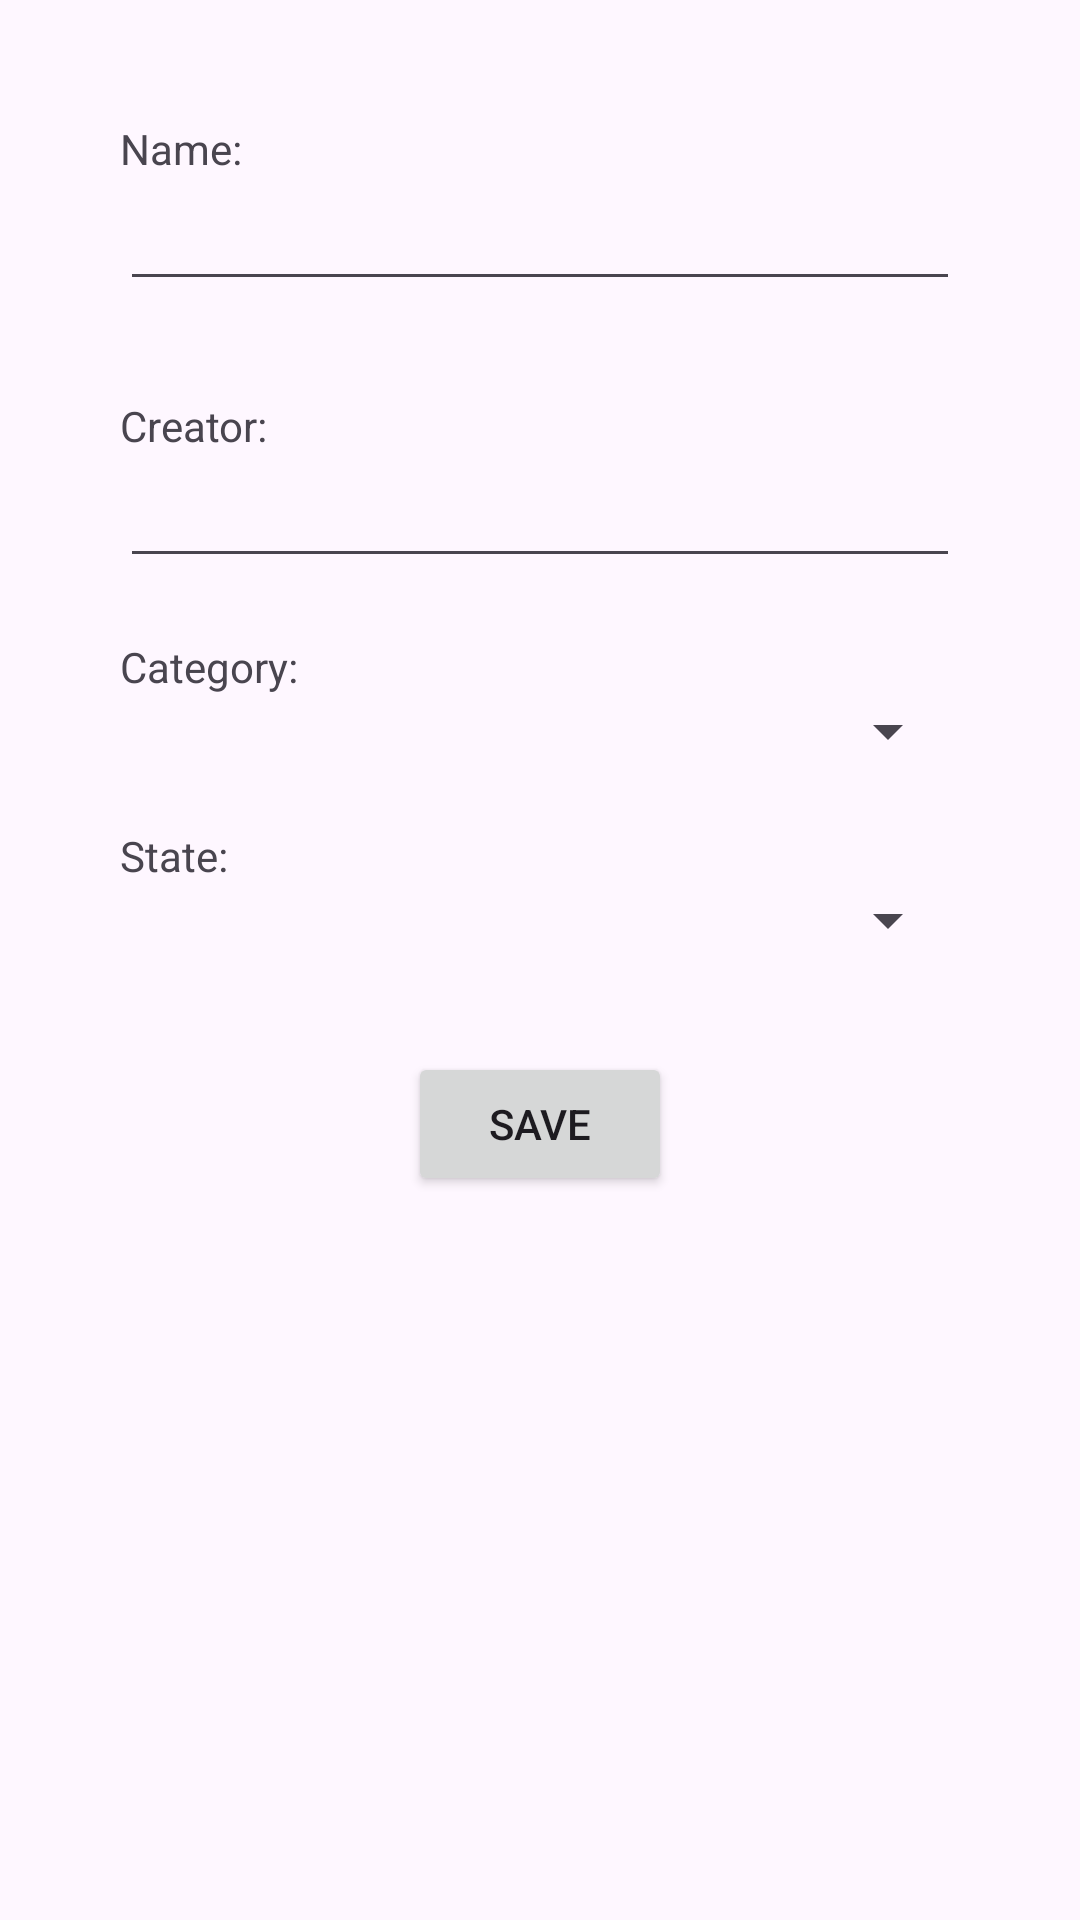

Here is an Android app screen rendered from its layout file. Give the layout XML and the strings, colors and styles it references.
<!-- AndroidManifest.xml: application theme Theme.MyStashDiary -->
<!-- res/layout/activity_element.xml -->
<?xml version="1.0" encoding="utf-8"?>
<LinearLayout xmlns:android="http://schemas.android.com/apk/res/android"
    xmlns:app="http://schemas.android.com/apk/res-auto"
    xmlns:tools="http://schemas.android.com/tools"
    android:id="@+id/main"
    android:layout_width="match_parent"
    android:layout_height="match_parent"
    android:orientation="vertical"
    tools:context=".activities.ElementActivity">

    <LinearLayout
        android:layout_width="match_parent"
        android:layout_height="match_parent"
        android:orientation="vertical"
        android:padding="40dp">


        <TextView
            android:layout_width="match_parent"
            android:layout_height="wrap_content"
            android:text="@string/element_name"/>

        <EditText
            android:id="@+id/nameEditText"
            android:layout_width="match_parent"
            android:layout_height="wrap_content"/>

        <TextView
            android:layout_width="match_parent"
            android:layout_height="wrap_content"
            android:text="@string/element_creator"
            android:layout_marginTop="32dp"/>

        <EditText
            android:id="@+id/creatorEditText"
            android:layout_width="match_parent"
            android:layout_height="wrap_content"/>



                <TextView
                    android:layout_width="match_parent"
                    android:layout_height="wrap_content"
                    android:paddingTop="20dp"
                    android:text="@string/element_category" />

                <Spinner
                    android:id="@+id/categorySpinner"
                    android:layout_width="match_parent"
                    android:layout_height="wrap_content" />

                <TextView
                    android:layout_width="match_parent"
                    android:layout_height="wrap_content"
                    android:paddingTop="20dp"
                    android:text="@string/element_state" />

                <Spinner
                    android:id="@+id/stateSpinner"
                    android:layout_width="match_parent"
                    android:layout_height="wrap_content" />


        <Button
            android:id="@+id/saveButton"
            android:layout_width="wrap_content"
            android:layout_height="wrap_content"
            android:text="@string/element_save_button"
            android:layout_gravity="center_horizontal"
            android:layout_marginTop="32dp"/>

    </LinearLayout>

</LinearLayout>
<!-- resources referenced by this layout -->
<resources>
  <string name="element_category">Category: </string>
  <string name="element_creator">Creator: </string>
  <string name="element_name">Name: </string>
  <string name="element_save_button">Save </string>
  <string name="element_state">State: </string>
  <style name="Theme.MyStashDiary" parent="Base.Theme.MyStashDiary" />
  <style name="Base.Theme.MyStashDiary" parent="Theme.Material3.DayNight.NoActionBar">
          
          
      </style>
</resources>
